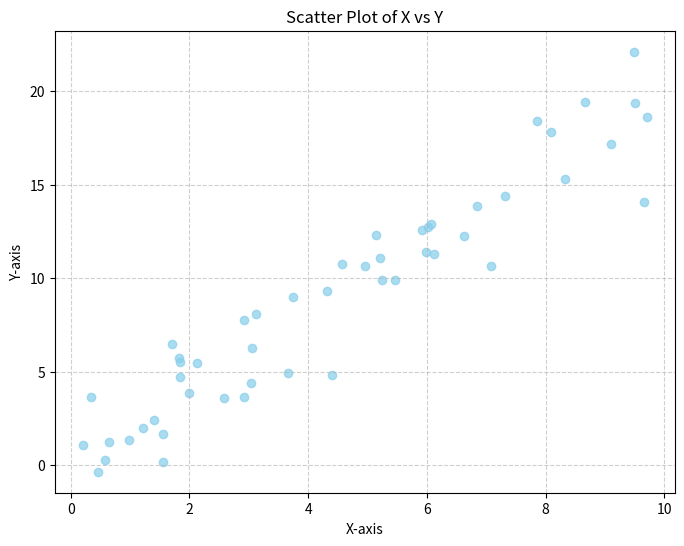

This chart was generated by the following Python code:
# -------------------------------------------------------------------------------------------------------
# 🎯 Goal: Visualize the relationship between two continuous variables. Data: Simple synthetic data. 
# Visualization: Scatter plot. 
# -------------------------------------------------------------------------------------------------------

import matplotlib.pyplot as plt 
import numpy as np 

# Generate some data 

np.random.seed(42) 
x = np.random.rand(50) * 10 
y = 2 * x + np.random.randn(50) * 2 

# Create the scatter plot 

plt.figure(figsize=(8, 6)) 
plt.scatter(x, y, color='skyblue', alpha=0.7) 
plt.title('Scatter Plot of X vs Y') 
plt.xlabel('X-axis') 
plt.ylabel('Y-axis') 
plt.grid(True, linestyle='--', alpha=0.6) 
plt.show() 
